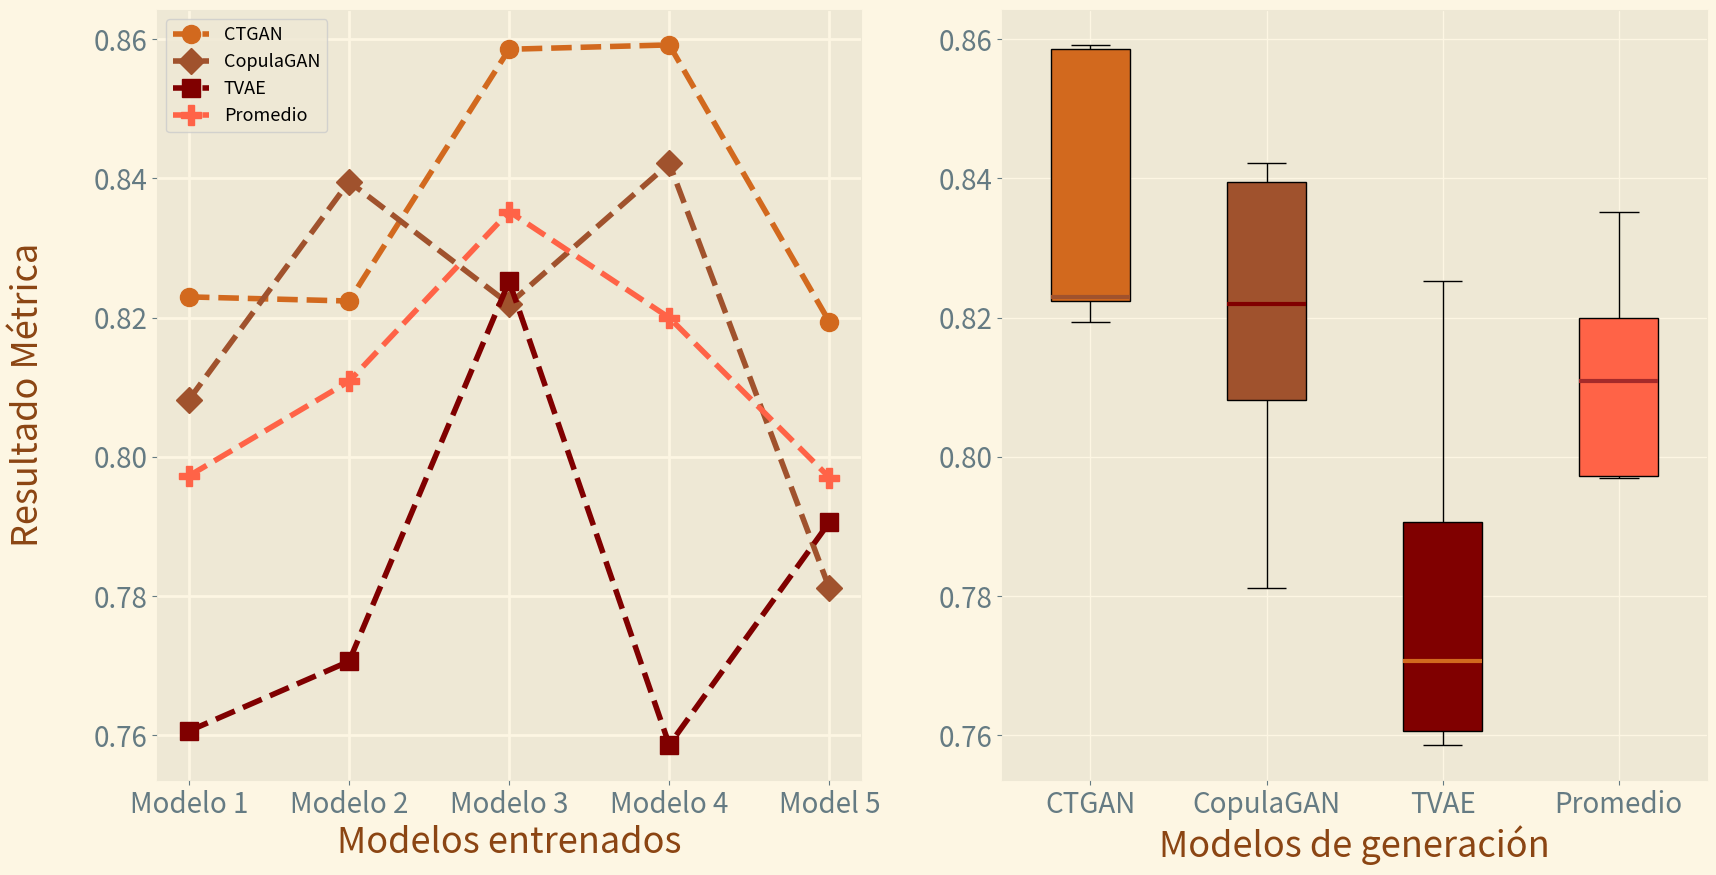

The script that saved this image:
import matplotlib.pyplot as plt
import numpy as np


plt.style.use('Solarize_Light2')
import matplotlib as mpl
params = {'xtick.labelsize': 20, 'ytick.labelsize': 20}
mpl.rcParams.update(params)

font1 = {'family': 'sans serif', 'color': 'darkred', 'size': 22}
font2 = {'family': 'sans-serif', 'color': 'saddlebrown', 'size': 26}
labels = ['CTGAN', 'CopulaGAN', 'TVAE']
labels = ['CTGAN', 'CopulaGAN', 'TVAE', 'Promedio']
colors = ['chocolate', 'sienna', 'maroon']
colors = ['chocolate', 'sienna', 'maroon', 'tomato']

cs_ct = np.array([0.9998, 0.99985, 0.99968, 0.99981, 0.99983])
cs_co = np.array([0.9989, 0.9996, 0.99972, 0.99965, 0.9984])
cs_tv = np.array([0.99999, 0.99998, 0.99996, 0.99998, 0.999965])

ks_ct = np.array([0.9, 0.83, 0.843, 0.846, 0.859])
ks_co = np.array([0.907, 0.877, 0.885, 0.859, 0.906])
ks_tv = np.array([0.944, 0.93, 0.916, 0.91, 0.932])

ld_ct = np.array([0.485, 0.5, 0.662, 0.693, 0.48])
ld_co = np.array([0.41, 0.59, 0.47, 0.6, 0.44])
ld_tv = np.array([0.22, 0.24, 0.49, 0.25, 0.306])

sd_ct = np.array([0.89, 0.912, 0.915, 0.892, 0.89])
sd_co = np.array([0.915, 0.916, 0.925, 0.907, 0.911])
sd_tv = np.array([0.749, 0.795, 0.81, 0.748, 0.79])

ml_ct = np.array([0.84, 0.87, 0.873, 0.865, 0.868])
ml_co = np.array([0.81, 0.815, 0.83, 0.845, 0.65])
ml_tv = np.array([0.89, 0.888, 0.91, 0.885, 0.925])


av_ct = []
av_co = []
av_tv = []
av_av = []

for j in range(len(ml_ct)):
    ct = (cs_ct[j] + ks_ct[j] + ld_ct[j] + sd_ct[j] + ml_ct[j])/len(ml_ct)
    co = (cs_co[j] + ks_co[j] + ld_co[j] + sd_co[j] + ml_co[j])/len(ml_ct)
    tv = (cs_tv[j] + ks_tv[j] + ld_tv[j] + sd_tv[j] + ml_tv[j])/len(ml_ct)
    av = (ct + co + tv)/3

    av_ct.append(ct)
    av_co.append(co)
    av_tv.append(tv)
    av_av.append(av)


ypoints = av_ct
ypoints2 = av_co
ypoints3 = av_tv

fig, (ax1, ax2) = plt.subplots(nrows=1, ncols=2, figsize=(20, 10))

# Plot 1 - Line plot
ax1.plot(ypoints, color=colors[0], marker = 'o', ms = 13, ls = '--', linewidth = '4', label = labels[0])
ax1.plot(ypoints2, color=colors[1], marker = 'D', ms = 13, ls = '--', linewidth = '4', label = labels[1])
ax1.plot(ypoints3, color=colors[2], marker = 's', ms = 13, ls = '--', linewidth = '4', label = labels[2])
ax1.plot(av_av, color='tomato', marker = 'P', ms = 14, ls = '--', linewidth = '4', label = labels[3])

#plt.title("Nombre Métrica\n", fontdict=font1)
x_labels = ['Modelo 1', 'Modelo 2', 'Modelo 3', 'Modelo 4', 'Model 5']
ax1.set_xticks(range(len(x_labels)))
ax1.set_xticklabels(x_labels)
ax1.set_xlabel('Modelos entrenados', fontdict = font2)
ax1.set_ylabel('Resultado Métrica\n', fontdict=font2)
ax1.grid()
ax1.grid(linewidth=2)
ax1.legend(fontsize=13, loc='best')

# Plot 2 - Boxplot
# bplot = ax2.boxplot([ypoints, ypoints2, ypoints3], patch_artist=True, labels=labels)
bplot = ax2.boxplot([ypoints, ypoints2, ypoints3, av_av], patch_artist=True, labels=labels)

for patch, color in zip(bplot['boxes'], colors):
    patch.set_facecolor(color)

colors = ['sienna', 'maroon', 'chocolate', 'brown']
# colors = ['sienna', 'maroon', 'chocolate']
for median, color in zip(bplot['medians'], colors):
    median.set(color =color, linewidth=3)

ax2.set_xlabel('Modelos de generación', fontdict = font2)

plt.show()

# plt.savefig('CStest.png', format="png")
# plt.savefig('KStest.png', format="png")
# plt.savefig('LogDet.png', format="png")
# plt.savefig('SVCDet.png', format="png")
# plt.savefig('mle.png', format="png")
# plt.savefig('av.png', format="png")

